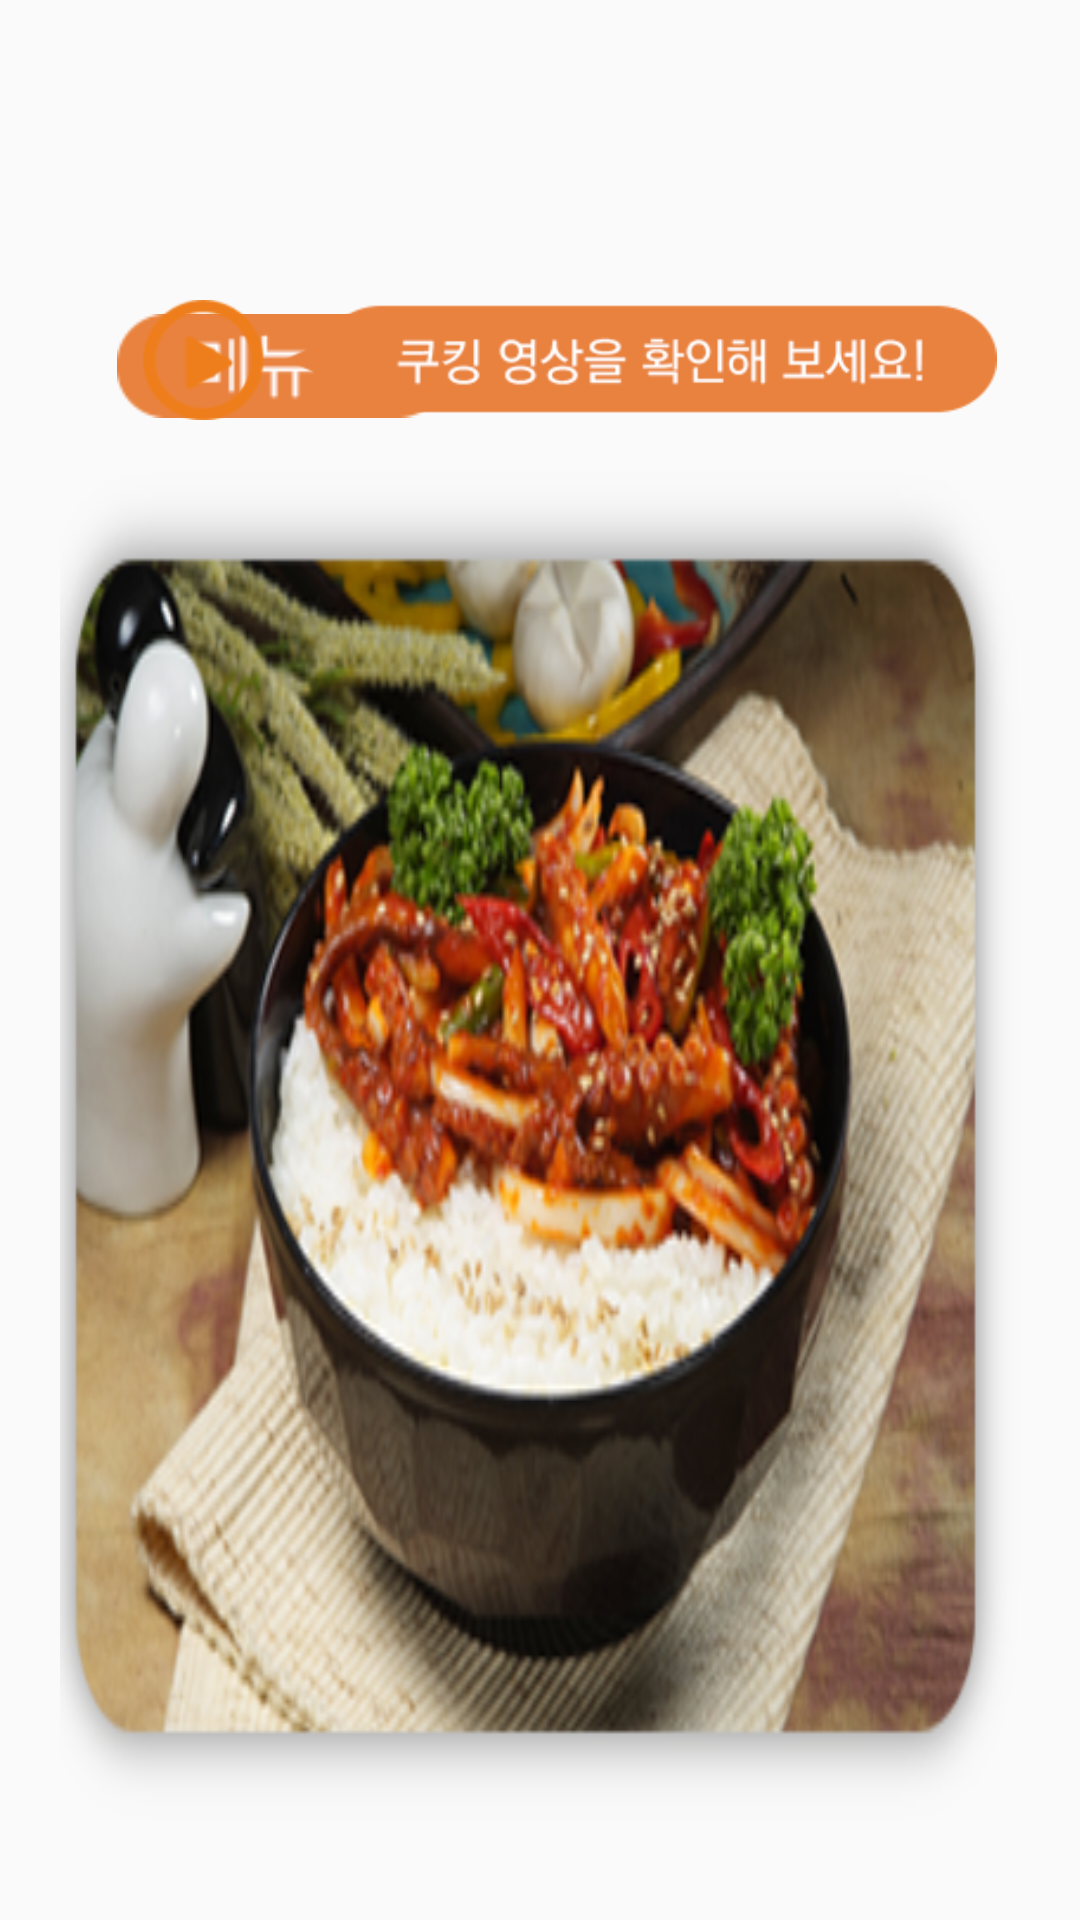

Here is an Android app screen rendered from its layout file. Give the layout XML and the strings, colors and styles it references.
<!-- AndroidManifest.xml: application theme AppTheme -->
<!-- res/layout/fragment_detail.xml -->
<?xml version="1.0" encoding="utf-8"?>
<FrameLayout xmlns:android="http://schemas.android.com/apk/res/android"
    xmlns:app="http://schemas.android.com/apk/res-auto"
    android:layout_width="match_parent"
    android:layout_height="match_parent">

    <LinearLayout xmlns:android="http://schemas.android.com/apk/res/android"
        xmlns:app="http://schemas.android.com/apk/res-auto"
        android:id="@+id/linear"
        android:layout_width="match_parent"
        android:layout_height="650dp"
        android:orientation="horizontal"
        android:padding="20dp">

        <RelativeLayout
            android:layout_width="wrap_content"
            android:layout_height="match_parent"
            android:layout_gravity="center_vertical"
            android:layout_marginTop="30dp">

            <ImageView
                android:id="@+id/textView"
                android:layout_width="110dp"
                android:layout_height="70dp"
                android:layout_marginTop="22dp"
                android:layout_marginLeft="19dp"
                android:src="@drawable/menu_1" />
            <TextView
                android:id="@+id/menuname"
                android:layout_width="wrap_content"
                android:layout_height="wrap_content"
                android:layout_toRightOf="@+id/textView"
                android:layout_marginTop="38dp"
                android:textSize="25sp"
                android:layout_marginLeft="20dp"
                android:text="메뉴"/>

            <ImageView
                android:id="@+id/listImage"
                android:layout_width="600dp"
                android:layout_height="450dp"
                android:layout_below="@+id/textView"
                android:layout_marginLeft="-10dp"

                android:scaleType="fitXY"
                android:src="@drawable/meal_1" />

            <ImageView
                android:id="@+id/video"
                android:layout_width="300dp"
                android:layout_height="40dp"
                android:layout_marginTop="35dp"
                android:layout_marginLeft="355dp"
                android:layout_alignRight="@+id/listImage"
                android:src="@drawable/video" />

        </RelativeLayout>

        <LinearLayout
            android:layout_width="wrap_content"
            android:layout_height="wrap_content"
            android:orientation="vertical">

            <android.support.design.widget.TabLayout
                android:id="@+id/detailtab"
                android:layout_width="500dp"
                android:layout_height="65dp"
                android:layout_marginLeft="10dp"
                android:layout_marginTop="82dp"

                app:tabBackground="@drawable/select_tab"
                app:tabGravity="fill"
                app:tabMaxWidth="0dp"
                app:tabMode="fixed"
                app:tabTextColor="#000000" />

            <android.support.v4.view.ViewPager
                android:id="@+id/detailpager"
                android:layout_width="640dp"
                android:layout_height="410dp"
                android:background="@drawable/circle3"
                android:layout_marginLeft="10dp" />

        </LinearLayout>

    </LinearLayout>

    <ImageView
        android:id="@+id/select_message"
        android:layout_width="360dp"
        android:layout_height="50dp"
        android:layout_marginLeft="210dp"
        android:layout_marginBottom="35dp"
        android:layout_gravity="bottom"
        android:visibility="gone"
        android:src="@drawable/select_message" />

    <Button
        android:id="@+id/obutton"
        android:layout_width="180dp"
        android:layout_height="50dp"
        android:layout_marginBottom="35dp"
        android:layout_marginLeft="20dp"
        android:visibility="gone"
        android:layout_gravity="bottom|center_horizontal"
        android:background="@drawable/order" />

</FrameLayout>
<!-- resources referenced by this layout -->
<resources>
  <!-- drawable circle3 (drawable) -->
  <?xml version="1.0" encoding="utf-8"?>
  <shape xmlns:android="http://schemas.android.com/apk/res/android"
      android:shape="rectangle" >
      <solid android:color="#D2D2D2"/>
      <corners
          android:topRightRadius="40dp"
          android:bottomLeftRadius="40dp"
          android:bottomRightRadius="40dp"
        />
      <stroke
          android:width="1dp"
          android:color="#D2D2D2" />
  </shape>
  <!-- drawable meal_1: jpg bitmap (drawable, 68089 bytes) -->
  <!-- drawable menu_1: png bitmap (drawable, 2835 bytes) -->
  <!-- drawable order: png bitmap (drawable, 6470 bytes) -->
  <!-- drawable select_message: png bitmap (drawable, 7193 bytes) -->
  <!-- drawable select_tab (drawable) -->
  <?xml version="1.0" encoding="utf-8"?>
  <selector xmlns:android="http://schemas.android.com/apk/res/android">
  <item android:drawable="@drawable/circle" android:state_selected="true"></item>
      <item android:drawable="@drawable/circle2" ></item>
  </selector>
  <!-- drawable video: png bitmap (drawable, 9542 bytes) -->
  <style name="AppTheme" parent="Theme.AppCompat.Light.DarkActionBar">
          
          <item name="android:actionBarSize">50dip</item>
          <item name="android:windowFullscreen">true</item>
          <item name="colorPrimary">#646464</item>
          <item name="colorAccent">#e9823e</item>
          <item name="android:textColorPrimary">#BCBCBC</item>
      </style>
  <!-- drawable circle (drawable) -->
  <?xml version="1.0" encoding="utf-8"?>
  <shape xmlns:android="http://schemas.android.com/apk/res/android"
      android:shape="rectangle" >
      <solid android:color="#D2D2D2"/>
      <corners
          android:topLeftRadius="40dp"
          android:topRightRadius="40dp"/>
      <stroke
          android:width="1dp"
          android:color="#D2D2D2" />
  </shape>
  <!-- drawable circle2 (drawable) -->
  <?xml version="1.0" encoding="utf-8"?>
  <shape xmlns:android="http://schemas.android.com/apk/res/android"
      android:shape="rectangle" >
      <solid android:color="#DCDCDC"/>
      <corners
          android:topLeftRadius="40dp"
          android:topRightRadius="40dp"/>
      <stroke
          android:width="1dp"
          android:color="#DCDCDC" />
  </shape>
</resources>
